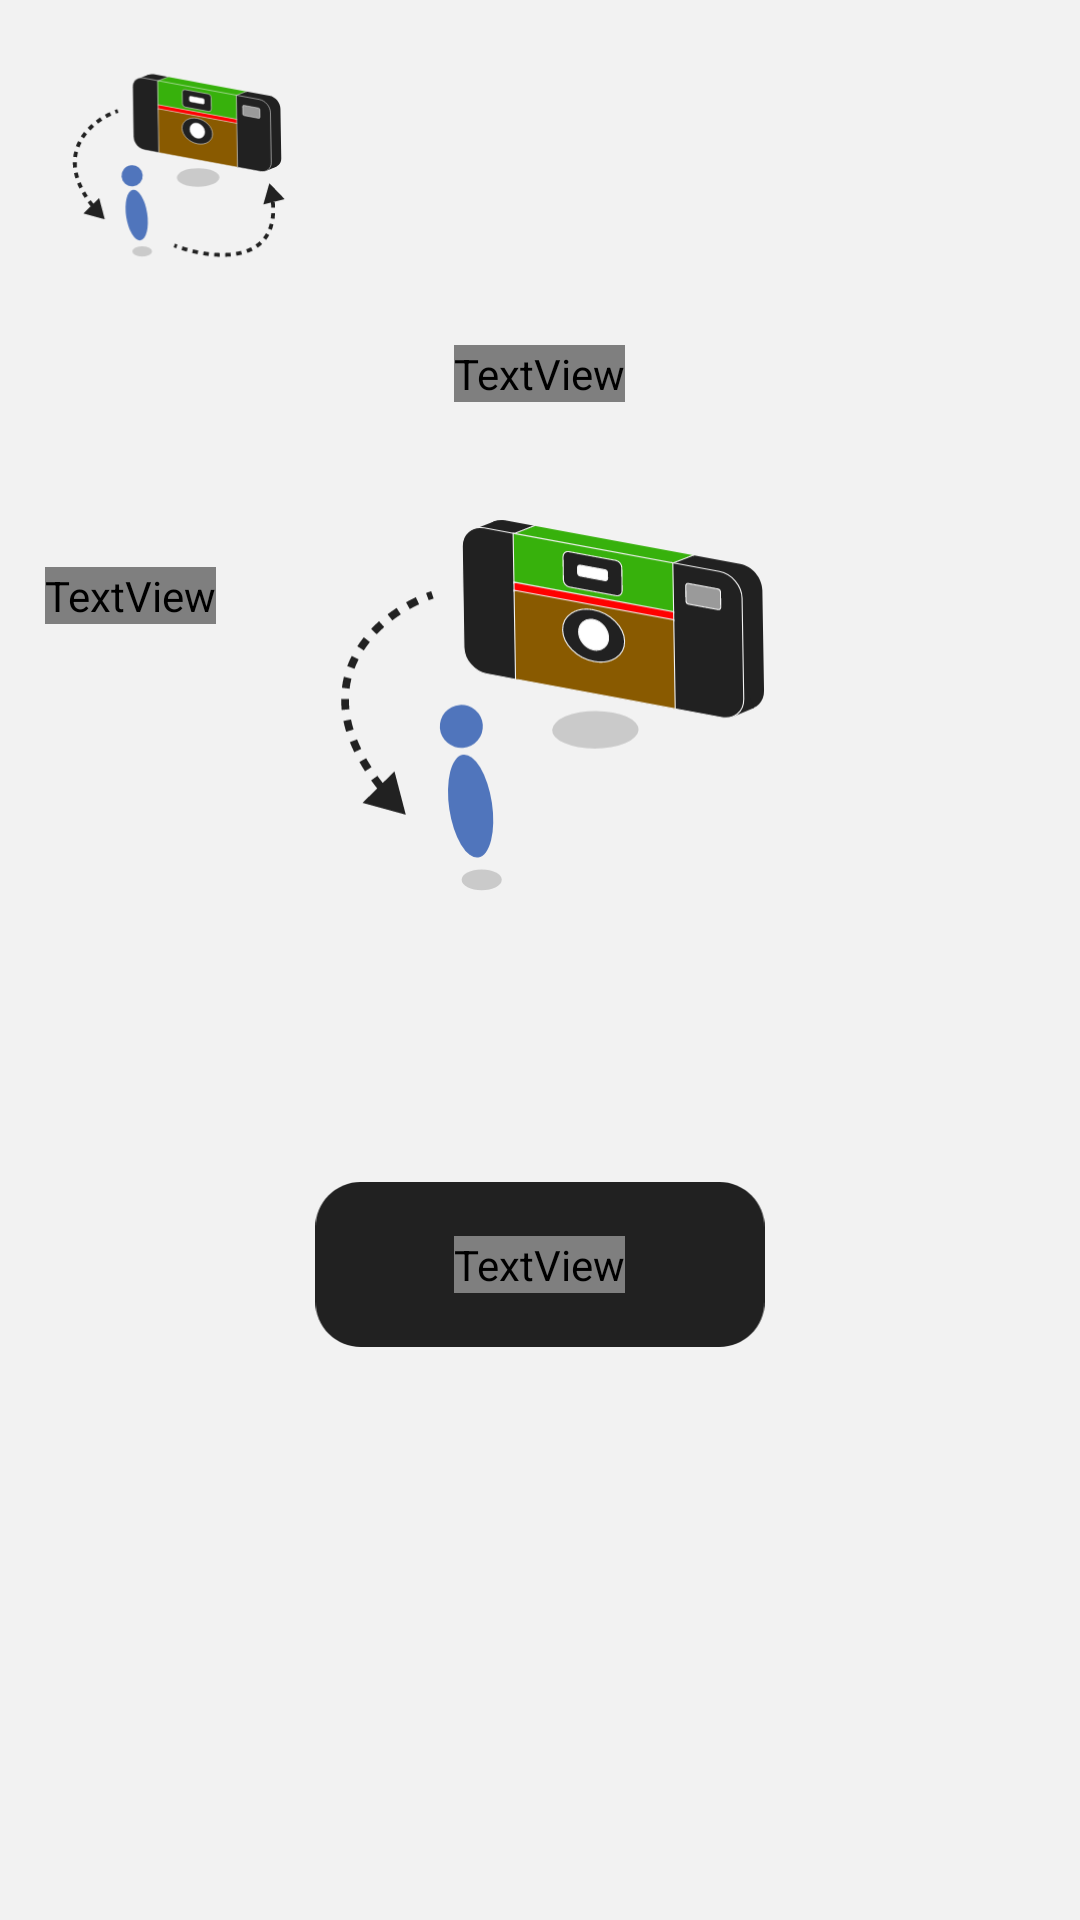

The Android layout XML behind this screen, and the referenced resources:
<!-- AndroidManifest.xml: application theme Theme.SHIN_Utsurundesu -->
<!-- res/layout/fragment_description2.xml -->
<?xml version="1.0" encoding="utf-8"?>
<LinearLayout xmlns:android="http://schemas.android.com/apk/res/android"
    xmlns:app="http://schemas.android.com/apk/res-auto"
    xmlns:tools="http://schemas.android.com/tools"
    android:layout_width="match_parent"
    android:layout_height="match_parent"
    android:background="#F2F2F2"
    android:orientation="vertical"
    tools:context=".Description2Fragment">

    
    <ImageView
        android:id="@+id/imageView5"
        android:layout_width="75dp"
        android:layout_height="75dp"
        android:layout_margin="20dp"
        android:src="@drawable/icon" />

    <TextView
        android:id="@+id/textView3"
        android:layout_width="wrap_content"
        android:layout_height="wrap_content"
        android:layout_gravity="center_horizontal"
        android:layout_marginLeft="20dp"
        android:layout_marginRight="20dp"
        android:fontFamily="@font/notosansjpbold"
        android:text="@string/description2"
        android:textSize="20sp"
        app:lineHeight="40dp" />

    <RelativeLayout
        android:layout_width="match_parent"
        android:layout_height="200dp"
        android:layout_gravity="center"
        android:gravity="center">

        <ImageView
            android:id="@+id/imageView"
            android:layout_width="150dp"
            android:layout_height="150dp"
            android:src="@drawable/icon_onlyleftallow" />

        <TextView
            android:id="@+id/textView5"
            android:layout_width="wrap_content"
            android:layout_height="wrap_content"
            android:layout_gravity="center_horizontal"
            android:fontFamily="@font/zenkurenaido"
            android:text="@string/preview"
            android:textSize="20sp"
            android:translationX="-90dp"
            android:translationY="30dp"
            tools:layout_editor_absoluteX="186dp"
            tools:layout_editor_absoluteY="240dp" />
    </RelativeLayout>

    <FrameLayout
        android:id="@+id/button_shoot"
        android:layout_width="wrap_content"
        android:layout_height="wrap_content"
        android:layout_gravity="center"
        android:translationY="60dp">

        <ImageView
            android:id="@+id/imageView2"
            android:layout_width="150dp"
            android:layout_height="55dp"
            android:layout_gravity="center"
            android:src="@drawable/button_background" />

        <TextView
            android:id="@+id/textView2"
            android:layout_width="wrap_content"
            android:layout_height="wrap_content"
            android:layout_gravity="center"
            android:fontFamily="@font/notosansjpbold"
            android:text="@string/button_next"
            android:textColor="#F2F2F2"
            android:textSize="18sp" />

    </FrameLayout>

</LinearLayout>
<!-- resources referenced by this layout -->
<resources>
  <!-- drawable button_background (drawable) -->
  <vector xmlns:android="http://schemas.android.com/apk/res/android"
      android:width="498dp"
      android:height="183dp"
      android:viewportWidth="498"
      android:viewportHeight="183">
    <path
        android:pathData="M50,0L448,0A50,50 0,0 1,498 50L498,133A50,50 0,0 1,448 183L50,183A50,50 0,0 1,0 133L0,50A50,50 0,0 1,50 0z"
        android:fillColor="#212121"/>
  </vector>
  <!-- drawable icon: vector/xml drawable (drawable, 8543 chars, omitted) -->
  <!-- drawable icon_onlyleftallow: vector/xml drawable (drawable, 6665 chars, omitted) -->
  <string name="button_next">次へ</string>
  <string name="description2">写ルンですに付属した \n Webカメラを通じてプレビューを見ることができます。</string>
  <string name="preview">プレビュー</string>
  <style name="Theme.SHIN_Utsurundesu" parent="Base.Theme.SHIN_Utsurundesu" />
  <style name="Base.Theme.SHIN_Utsurundesu" parent="Theme.Material3.DayNight.NoActionBar">
          
          
      </style>
</resources>
